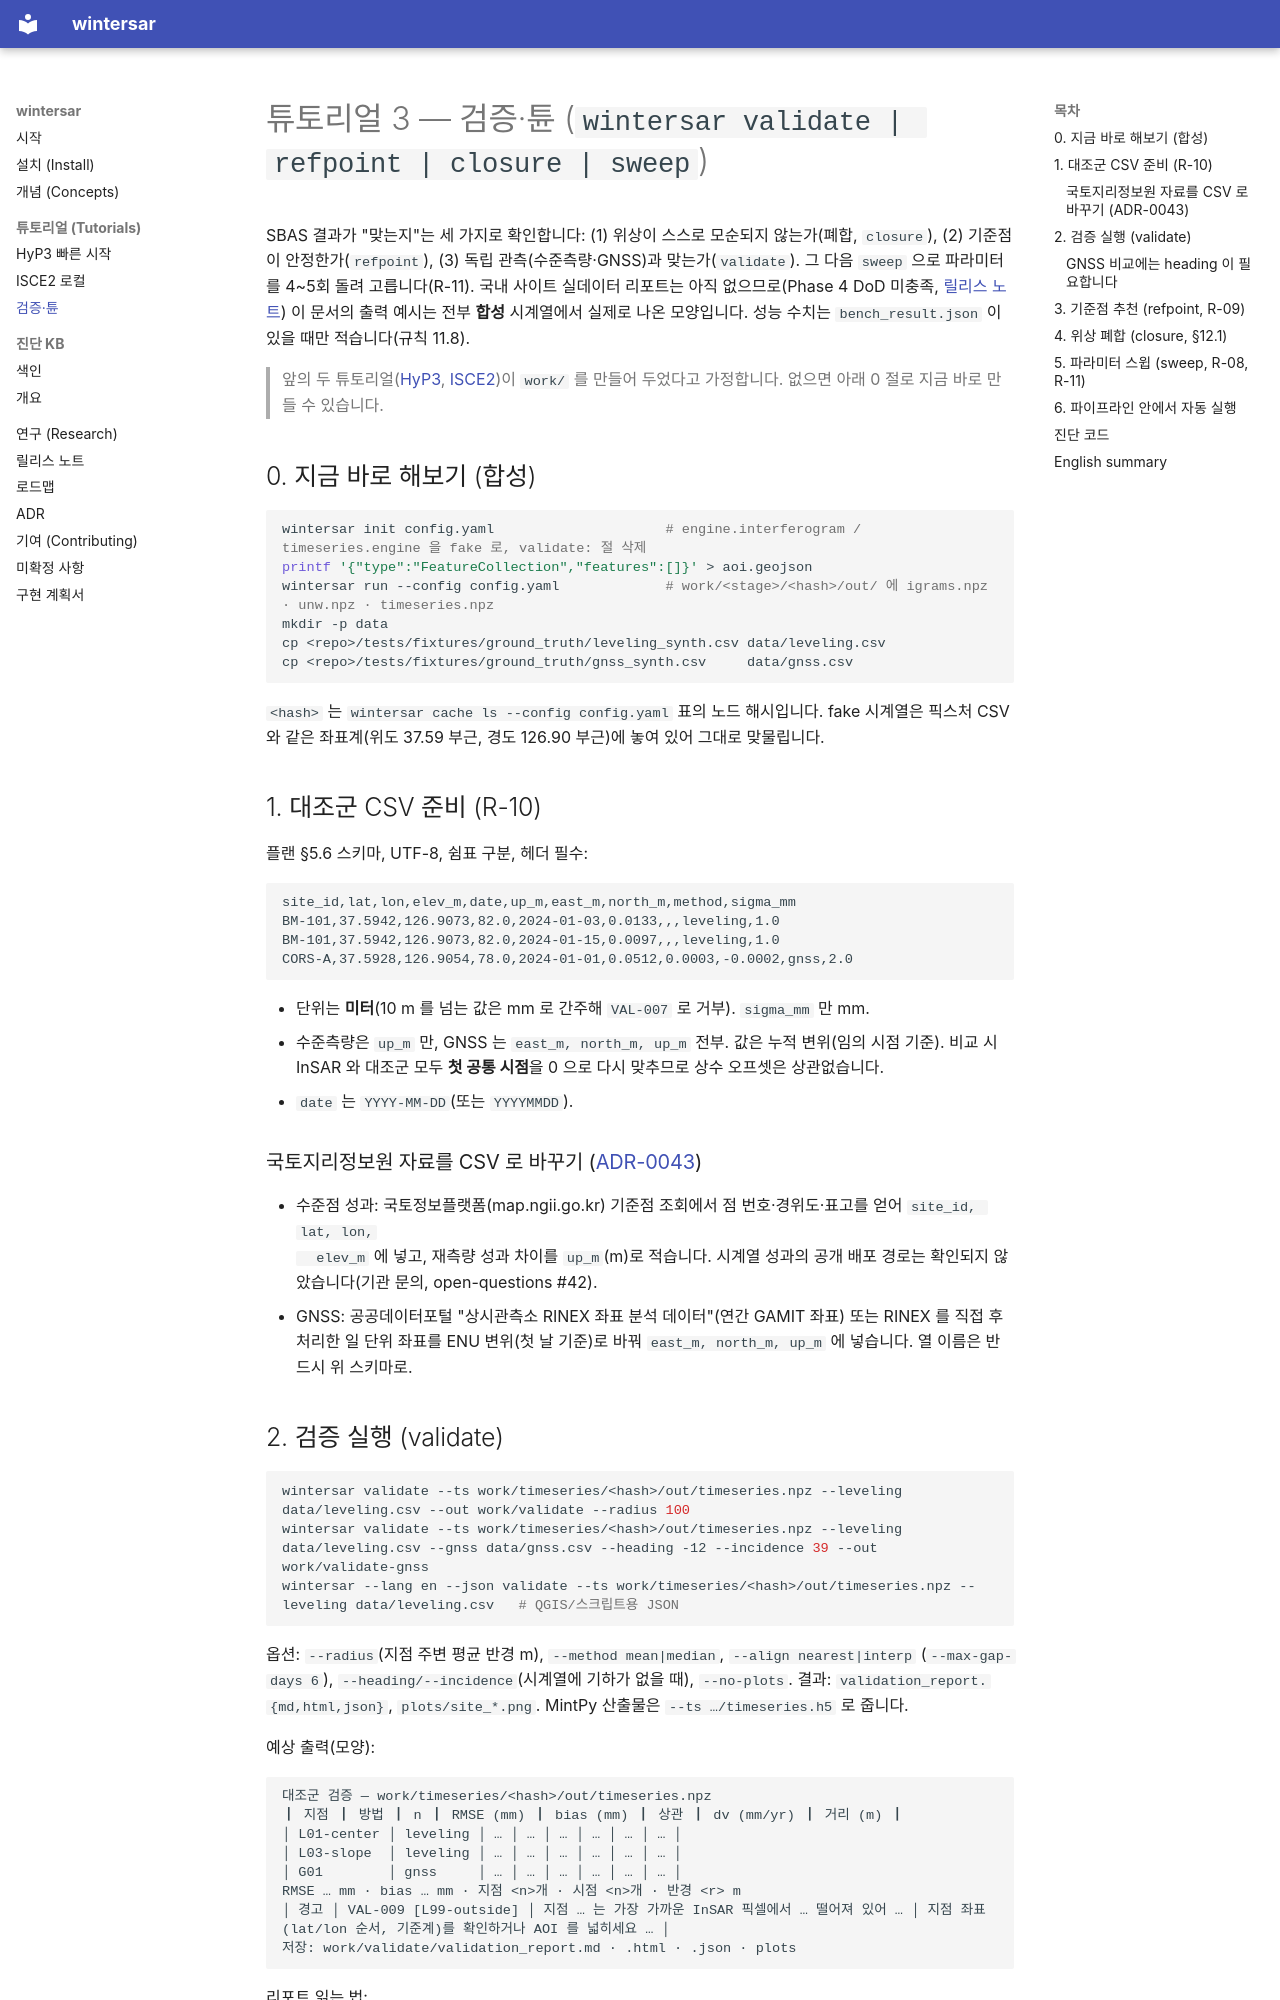

repository: taylor224/WinterSAR · page: tutorials/validate-tune/index.html · generator: mkdocs

# 튜토리얼 3 — 검증·튠 (`wintersar validate | refpoint | closure | sweep`)

SBAS 결과가 "맞는지"는 세 가지로 확인합니다: (1) 위상이 스스로 모순되지 않는가(폐합, `closure`), (2) 기준점이
안정한가(`refpoint`), (3) 독립 관측(수준측량·GNSS)과 맞는가(`validate`). 그 다음 `sweep` 으로 파라미터를 4~5회
돌려 고릅니다(R-11). 국내 사이트 실데이터 리포트는 아직 없으므로(Phase 4 DoD 미충족,
[릴리스 노트](../release-notes.md)) 이 문서의 출력 예시는 전부 **합성** 시계열에서 실제로 나온 모양입니다.
성능 수치는 `bench_result.json` 이 있을 때만 적습니다(규칙 11.8).

> 앞의 두 튜토리얼([HyP3](hyp3-quickstart.md), [ISCE2](isce2-local.md))이 `work/` 를 만들어 두었다고 가정합니다.
> 없으면 아래 0 절로 지금 바로 만들 수 있습니다.

## 0. 지금 바로 해보기 (합성)

```bash
wintersar init config.yaml                     # engine.interferogram / timeseries.engine 을 fake 로, validate: 절 삭제
printf '{"type":"FeatureCollection","features":[]}' > aoi.geojson
wintersar run --config config.yaml             # work/<stage>/<hash>/out/ 에 igrams.npz · unw.npz · timeseries.npz
mkdir -p data
cp <repo>/tests/fixtures/ground_truth/leveling_synth.csv data/leveling.csv
cp <repo>/tests/fixtures/ground_truth/gnss_synth.csv     data/gnss.csv
```

`<hash>` 는 `wintersar cache ls --config config.yaml` 표의 노드 해시입니다. fake 시계열은 픽스처 CSV 와 같은
좌표계(위도 37.59 부근, 경도 126.90 부근)에 놓여 있어 그대로 맞물립니다.

## 1. 대조군 CSV 준비 (R-10)

플랜 §5.6 스키마, UTF-8, 쉼표 구분, 헤더 필수:

```csv
site_id,lat,lon,elev_m,date,up_m,east_m,north_m,method,sigma_mm
BM-101,37.5942,126.9073,82.0,2024-01-03,0.0133,,,leveling,1.0
BM-101,37.5942,126.9073,82.0,2024-01-15,0.0097,,,leveling,1.0
CORS-A,37.5928,126.9054,78.0,2024-01-01,0.0512,0.0003,-0.0002,gnss,2.0
```

- 단위는 **미터**(10 m 를 넘는 값은 mm 로 간주해 `VAL-007` 로 거부). `sigma_mm` 만 mm.
- 수준측량은 `up_m` 만, GNSS 는 `east_m, north_m, up_m` 전부. 값은 누적 변위(임의 시점 기준). 비교 시 InSAR 와
  대조군 모두 **첫 공통 시점**을 0 으로 다시 맞추므로 상수 오프셋은 상관없습니다.
- `date` 는 `YYYY-MM-DD`(또는 `YYYYMMDD`).

### 국토지리정보원 자료를 CSV 로 바꾸기 ([ADR-0043](../adr/0043-ngii-ground-truth-access.md))

- 수준점 성과: 국토정보플랫폼(map.ngii.go.kr) 기준점 조회에서 점 번호·경위도·표고를 얻어 `site_id, lat, lon,
  elev_m` 에 넣고, 재측량 성과 차이를 `up_m`(m)로 적습니다. 시계열 성과의 공개 배포 경로는 확인되지
  않았습니다(기관 문의, open-questions #42).
- GNSS: 공공데이터포털 "상시관측소 RINEX 좌표 분석 데이터"(연간 GAMIT 좌표) 또는 RINEX 를 직접 후처리한 일 단위
  좌표를 ENU 변위(첫 날 기준)로 바꿔 `east_m, north_m, up_m` 에 넣습니다. 열 이름은 반드시 위 스키마로.
